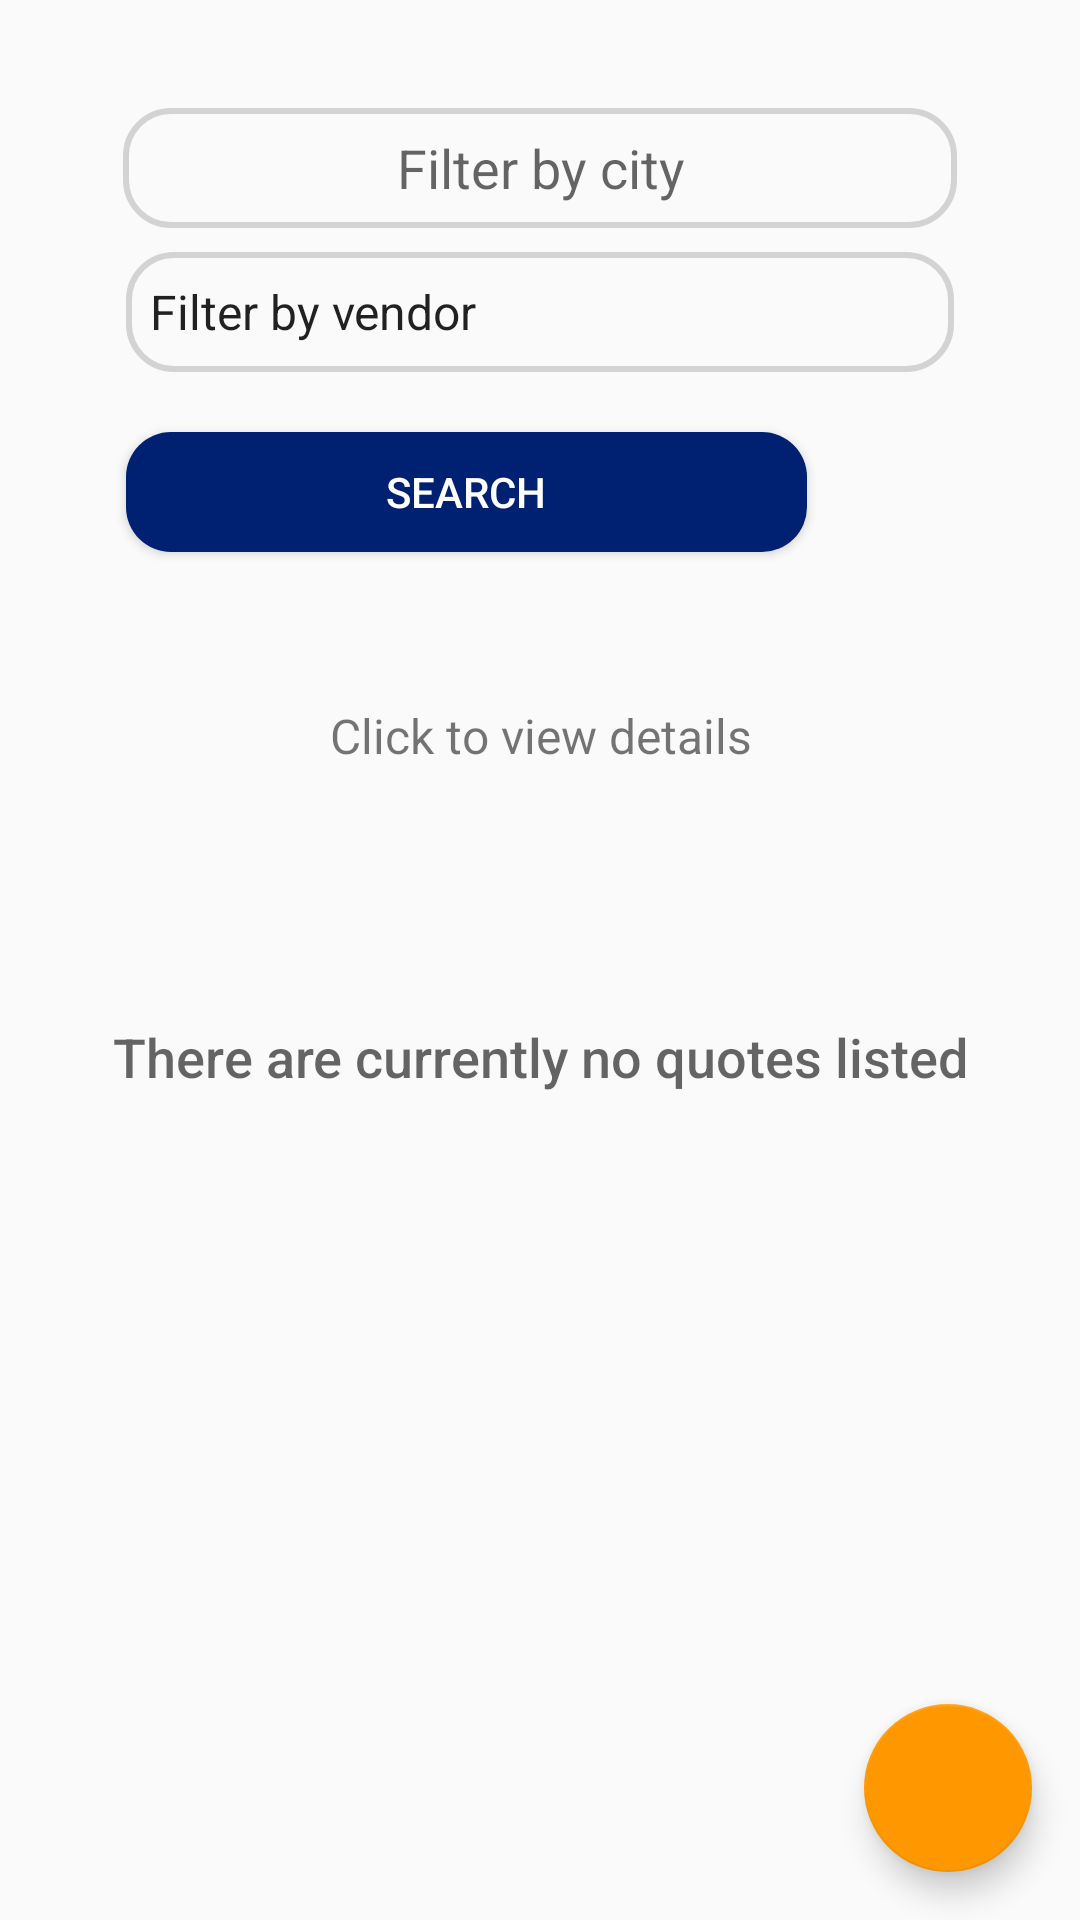

Reconstruct the res/layout file that produces this screen, plus the resources it refers to.
<!-- AndroidManifest.xml: application theme AppTheme -->
<!-- res/layout/activity_search_quote.xml -->
<?xml version="1.0" encoding="utf-8"?>
<android.support.constraint.ConstraintLayout xmlns:android="http://schemas.android.com/apk/res/android"
    xmlns:app="http://schemas.android.com/apk/res-auto"
    xmlns:tools="http://schemas.android.com/tools"
    android:layout_width="match_parent"
    android:layout_height="match_parent"
    tools:context=".SearchQuoteActivity">


    
    <Button
        android:id="@+id/buttonSearchQuote"
        android:layout_width="227dp"
        android:layout_height="40dp"
        android:layout_marginTop="144dp"
        android:background="@drawable/custom_edit_text_bg_blue"
        android:text="@string/app_searchViewForList"
        android:textColor="@color/primaryTextColor"
        app:layout_constraintStart_toStartOf="@+id/spinnerVendorsSearch"
        app:layout_constraintTop_toTopOf="parent" />

    <EditText
        android:id="@+id/editLocationSearch"
        android:layout_width="278dp"
        android:layout_height="40dp"
        android:layout_marginTop="36dp"
        android:background="@drawable/custom_edit_text_border"
        android:ems="10"
        android:gravity="center"
        android:hint="@string/app_searchLocation"
        android:inputType="textPersonName"
        app:layout_constraintEnd_toEndOf="parent"
        app:layout_constraintStart_toStartOf="parent"
        app:layout_constraintTop_toTopOf="parent" />

    <Spinner
        android:id="@+id/spinnerVendorsSearch"
        android:layout_width="276dp"
        android:layout_height="40dp"
        android:layout_marginTop="8dp"
        android:background="@drawable/custom_edit_text_border"
        android:entries="@array/app_searchVendors"
        app:layout_constraintEnd_toEndOf="parent"
        app:layout_constraintStart_toStartOf="parent"
        app:layout_constraintTop_toBottomOf="@+id/editLocationSearch" />

    <ListView
        android:id="@+id/search_list"
        android:layout_width="match_parent"
        android:layout_height="263dp"
        android:layout_marginTop="72dp"
        app:layout_constraintEnd_toEndOf="parent"
        app:layout_constraintTop_toBottomOf="@+id/buttonSearchQuote" />


    <TextView
        android:id="@+id/search_empty_title_text"
        android:layout_width="wrap_content"
        android:layout_height="wrap_content"
        android:layout_marginTop="324dp"
        android:fontFamily="sans-serif-medium"
        android:paddingTop="16dp"
        android:text="There are currently no quotes listed"
        android:textAppearance="?android:textAppearanceMedium"
        app:layout_constraintEnd_toEndOf="parent"
        app:layout_constraintStart_toStartOf="parent"
        app:layout_constraintTop_toTopOf="parent" />

    <ImageView
        android:id="@+id/imageRefresh"
        android:layout_width="38dp"
        android:layout_height="38dp"
        android:layout_marginStart="8dp"
        android:layout_marginLeft="8dp"
        android:layout_marginTop="20dp"
        android:layout_marginEnd="8dp"
        android:layout_marginRight="8dp"
        app:layout_constraintEnd_toEndOf="@+id/spinnerVendorsSearch"
        app:layout_constraintHorizontal_bias="0.0"
        app:layout_constraintStart_toEndOf="@+id/buttonSearchQuote"
        app:layout_constraintTop_toBottomOf="@+id/spinnerVendorsSearch"
        app:srcCompat="@drawable/baseline_refresh_black_48" />

    <TextView
        android:id="@+id/textInfoHelp"
        android:layout_width="wrap_content"
        android:layout_height="wrap_content"
        android:text="Click to view details"
        android:textSize="16sp"
        app:layout_constraintBottom_toTopOf="@+id/search_list"
        app:layout_constraintEnd_toEndOf="parent"
        app:layout_constraintHorizontal_bias="0.502"
        app:layout_constraintStart_toStartOf="parent" />

    <android.support.design.widget.FloatingActionButton
        android:id="@+id/fabSearch"
        android:layout_width="wrap_content"
        android:layout_height="wrap_content"
        android:layout_margin="16dp"
        android:layout_marginEnd="16dp"
        android:layout_marginRight="16dp"
        android:layout_marginBottom="32dp"
        android:src="@drawable/round_star_white_48dp"
        app:layout_constraintBottom_toBottomOf="parent"
        app:layout_constraintEnd_toEndOf="parent" />

</android.support.constraint.ConstraintLayout>
<!-- resources referenced by this layout -->
<resources>
  <string-array name="app_searchVendors">
          <item>Filter by vendor</item>
          <item>Builder</item>
          <item>Gardener</item>
          <item>Plumber</item>
          <item>Electrician</item>
          <item>Other</item>
      </string-array>
  <color name="primaryTextColor">#ffffff</color>
  <!-- drawable custom_edit_text_bg_blue (drawable) -->
  <?xml version="1.0" encoding="utf-8"?>
  <shape xmlns:android="http://schemas.android.com/apk/res/android"
      android:shape="rectangle">
      <corners
          android:bottomRightRadius="15dp"
          android:bottomLeftRadius="15dp"
          android:topLeftRadius="15dp"
          android:topRightRadius="15dp"/>
      <solid android:color="@color/primaryDarkColor"/>
  </shape>
  <!-- drawable custom_edit_text_border (drawable) -->
  <?xml version="1.0" encoding="utf-8"?>
  <shape xmlns:android="http://schemas.android.com/apk/res/android"
      android:shape="rectangle">
  
      
      <corners
          android:bottomRightRadius="15dp"
          android:bottomLeftRadius="15dp"
          android:topLeftRadius="15dp"
          android:topRightRadius="15dp"/>
  
      
      <stroke
          android:color="#D3D3D3"
          android:width="2dp" />
  
  </shape>
  <string name="app_searchLocation">Filter by city</string>
  <string name="app_searchViewForList">Search</string>
  <style name="AppTheme" parent="Theme.AppCompat.Light.DarkActionBar">
          
          <item name="colorPrimary">@color/primaryDarkColor</item>
          <item name="colorPrimaryDark">@color/secondaryDarkColor</item>
          <item name="colorAccent">@color/secondaryColor</item>
  
      </style>
  <color name="primaryDarkColor">#002171</color>
  <color name="secondaryDarkColor">#c66900</color>
  <color name="secondaryColor">#ff9800</color>
</resources>
